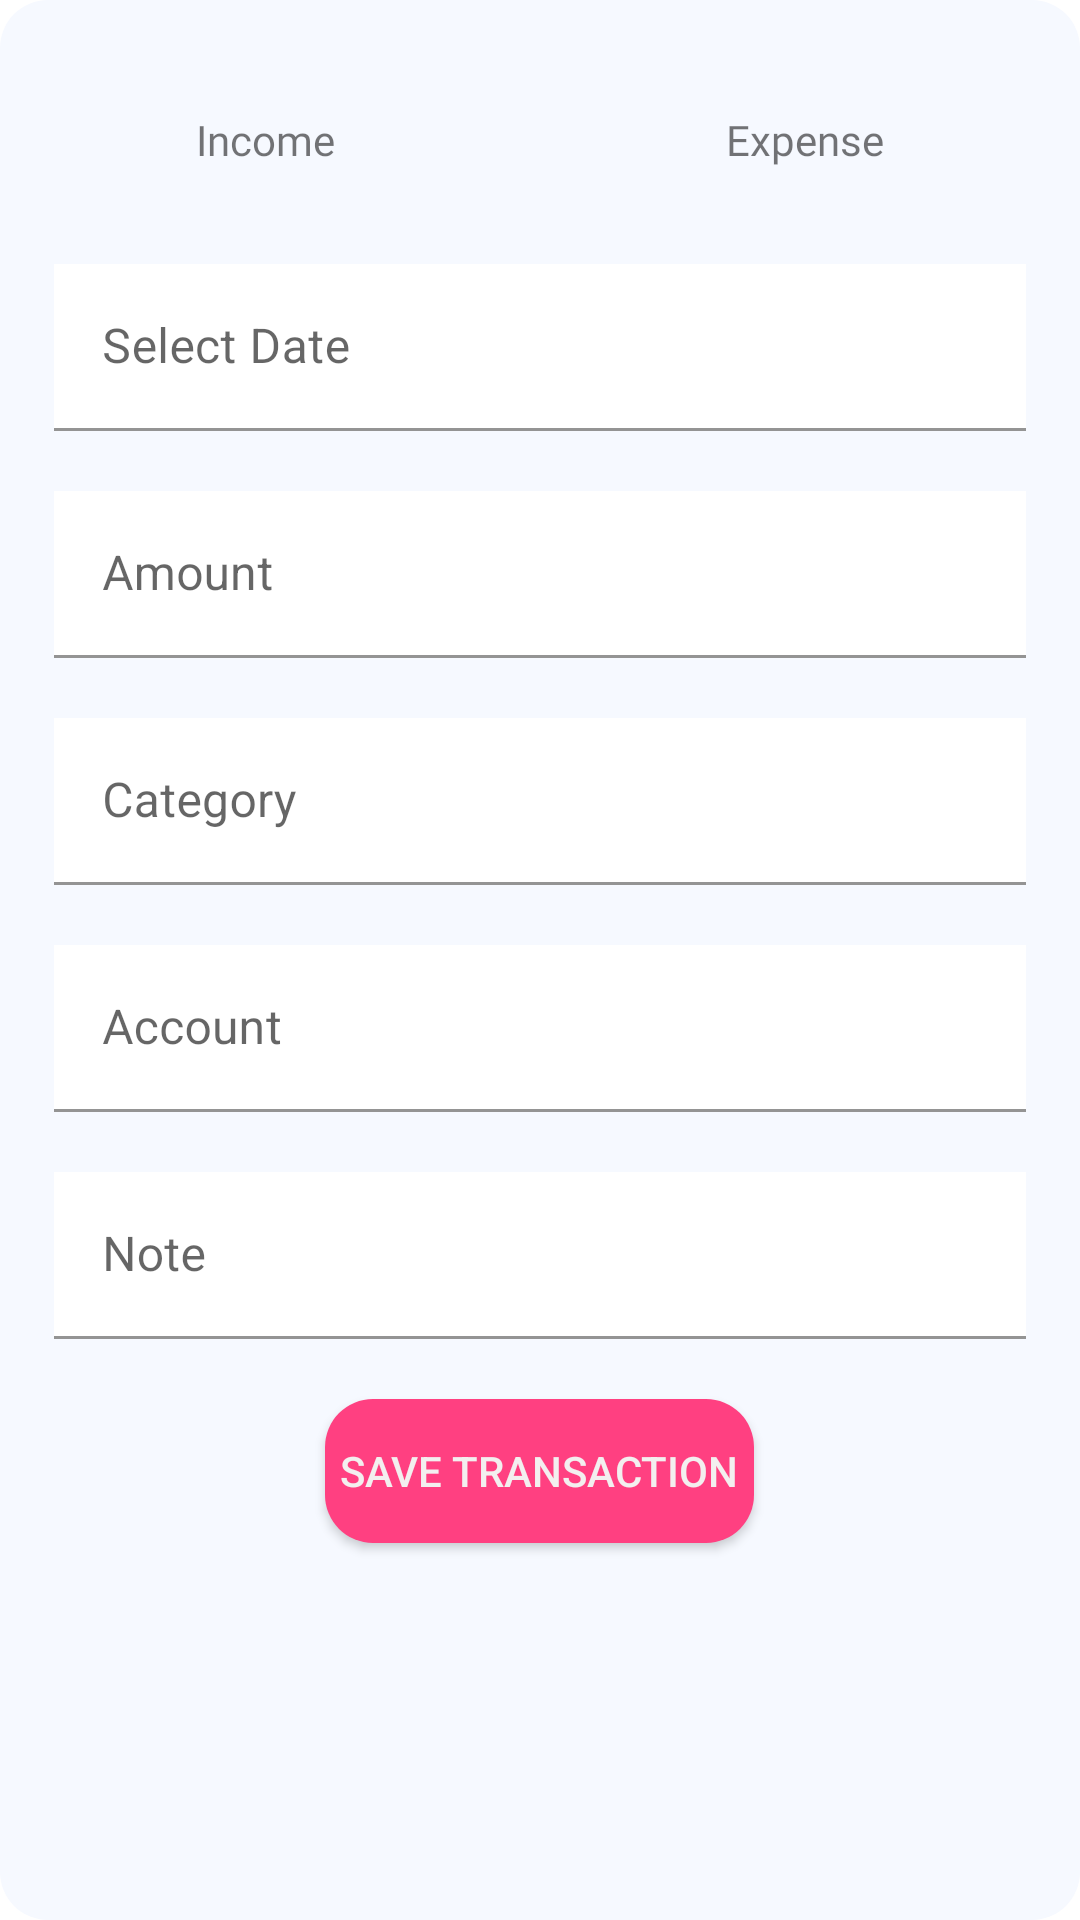

Here is an Android app screen rendered from its layout file. Give the layout XML and the strings, colors and styles it references.
<!-- AndroidManifest.xml: application theme Theme.EManager -->
<!-- res/layout/fragment_add_transaction.xml -->
<?xml version="1.0" encoding="utf-8"?>
<FrameLayout xmlns:android="http://schemas.android.com/apk/res/android"
    xmlns:app="http://schemas.android.com/apk/res-auto"
    xmlns:tools="http://schemas.android.com/tools"
    android:layout_width="match_parent"
    android:layout_height="match_parent"
    android:background="@drawable/background_fragment"
    tools:context=".views.fragments.AddTransactionFragment">

    <ScrollView
        android:layout_width="match_parent"
        android:layout_height="match_parent"
        >


        <LinearLayout
            android:layout_width="match_parent"
            android:layout_height="wrap_content"
            android:orientation="vertical">


            <LinearLayout
                android:layout_width="match_parent"
                android:layout_height="match_parent"
                android:layout_marginTop="15dp"
                android:orientation="horizontal">

                <TextView
                    android:id="@+id/incomeBtn"
                    android:layout_width="wrap_content"
                    android:layout_height="wrap_content"
                    android:layout_margin="10dp"
                    android:layout_weight="2"
                    android:background="@drawable/default_selector"
                    android:fontFamily="@font/roboto_medium"
                    android:gravity="center"
                    android:padding="12dp"
                    android:text="Income" />

                <TextView
                    android:id="@+id/expenseBtn"
                    android:layout_width="wrap_content"
                    android:layout_height="wrap_content"
                    android:layout_margin="10dp"
                    android:layout_weight="2"
                    android:background="@drawable/default_selector"
                    android:fontFamily="@font/roboto_medium"
                    android:gravity="center"
                    android:padding="12dp"
                    android:text="Expense" />
            </LinearLayout>

            <com.google.android.material.textfield.TextInputLayout
                android:layout_width="match_parent"
                android:layout_height="match_parent"
                android:layout_margin="10dp">

                <com.google.android.material.textfield.TextInputEditText
                    android:id="@+id/date"
                    android:layout_width="match_parent"
                    android:layout_height="wrap_content"
                    android:focusable="false"
                    android:background="@color/white"
                    android:layout_marginStart="8dp"
                    android:layout_marginEnd="8dp"
                    android:hint="Select Date" />
            </com.google.android.material.textfield.TextInputLayout>

            <com.google.android.material.textfield.TextInputLayout
                android:layout_width="match_parent"
                android:layout_height="match_parent"
                android:layout_margin="10dp">

                <com.google.android.material.textfield.TextInputEditText
                    android:id="@+id/amount"
                    android:layout_width="match_parent"
                    android:layout_height="wrap_content"
                    android:hint="Amount"
                    android:background="@color/white"
                    android:layout_marginStart="8dp"
                    android:layout_marginEnd="8dp"
                    android:inputType="number" />
            </com.google.android.material.textfield.TextInputLayout>

            <com.google.android.material.textfield.TextInputLayout
                android:layout_width="match_parent"
                android:layout_height="match_parent"
                android:layout_margin="10dp"
                android:focusable="false">

                <com.google.android.material.textfield.TextInputEditText
                    android:id="@+id/category"
                    android:layout_width="match_parent"
                    android:layout_height="match_parent"
                    android:focusable="false"
                    android:background="@color/white"
                    android:layout_marginStart="8dp"
                    android:layout_marginEnd="8dp"
                    android:hint="Category" />
            </com.google.android.material.textfield.TextInputLayout>

            <com.google.android.material.textfield.TextInputLayout
                android:layout_width="match_parent"
                android:layout_height="match_parent"
                android:layout_margin="10dp"
                android:focusable="false">

                <com.google.android.material.textfield.TextInputEditText
                    android:id="@+id/account"
                    android:layout_width="match_parent"
                    android:layout_height="wrap_content"
                    android:focusable="false"
                    android:background="@color/white"
                    android:layout_marginStart="8dp"
                    android:layout_marginEnd="8dp"
                    android:hint="Account" />
            </com.google.android.material.textfield.TextInputLayout>

            <com.google.android.material.textfield.TextInputLayout
                android:layout_width="match_parent"
                android:layout_height="match_parent"
                android:layout_margin="10dp">

                <com.google.android.material.textfield.TextInputEditText
                    android:id="@+id/note"
                    android:layout_width="match_parent"
                    android:layout_height="wrap_content"
                    android:background="@color/white"
                    android:layout_marginStart="8dp"
                    android:layout_marginEnd="8dp"
                    android:hint="Note" />

            </com.google.android.material.textfield.TextInputLayout>

            <androidx.appcompat.widget.AppCompatButton
                android:id="@+id/saveTransactionBtn"
                android:layout_width="wrap_content"
                android:layout_height="wrap_content"
                android:layout_gravity="center"
                android:layout_marginTop="10dp"
                android:layout_marginBottom="10dp"
                android:padding="5dp"
                android:background="@drawable/button_background"
                android:gravity="center"
                android:text="Save Transaction"
                android:textColor="#F3EFEF" />

        </LinearLayout>
    </ScrollView>
</FrameLayout>
<!-- resources referenced by this layout -->
<resources>
  <color name="white">#FFFFFFFF</color>
  <!-- drawable background_fragment (drawable) -->
  <shape xmlns:android="http://schemas.android.com/apk/res/android">
      <solid android:color="#f6f9ff" /> 
      <corners android:radius="16dp" /> 
  </shape>
  <!-- drawable button_background (drawable) -->
  <?xml version="1.0" encoding="utf-8"?>
  <shape xmlns:android="http://schemas.android.com/apk/res/android">
      <solid android:color="#FF4081" /> 
      <corners android:radius="16dp" /> 
  </shape>
  <style name="Theme.EManager" parent="Theme.MaterialComponents.DayNight.NoActionBar">
          
          <item name="colorPrimary">@color/purple_500</item>
          <item name="colorPrimaryVariant">@color/purple_700</item>
          <item name="colorOnPrimary">@color/white</item>
          
          <item name="colorSecondary">@color/teal_200</item>
          <item name="colorSecondaryVariant">@color/teal_700</item>
          <item name="colorOnSecondary">@color/black</item>
          
          <item name="android:statusBarColor">?attr/colorPrimaryVariant</item>
          
          <item name="android:color">@color/orangeDark</item>
  
      </style>
  <color name="purple_500">#FF6200EE</color>
  <color name="purple_700">#FF3700B3</color>
  <color name="teal_200">#FF03DAC5</color>
  <color name="teal_700">#FF018786</color>
  <color name="black">#FF000000</color>
  <color name="orangeDark">#FF9100</color>
</resources>
